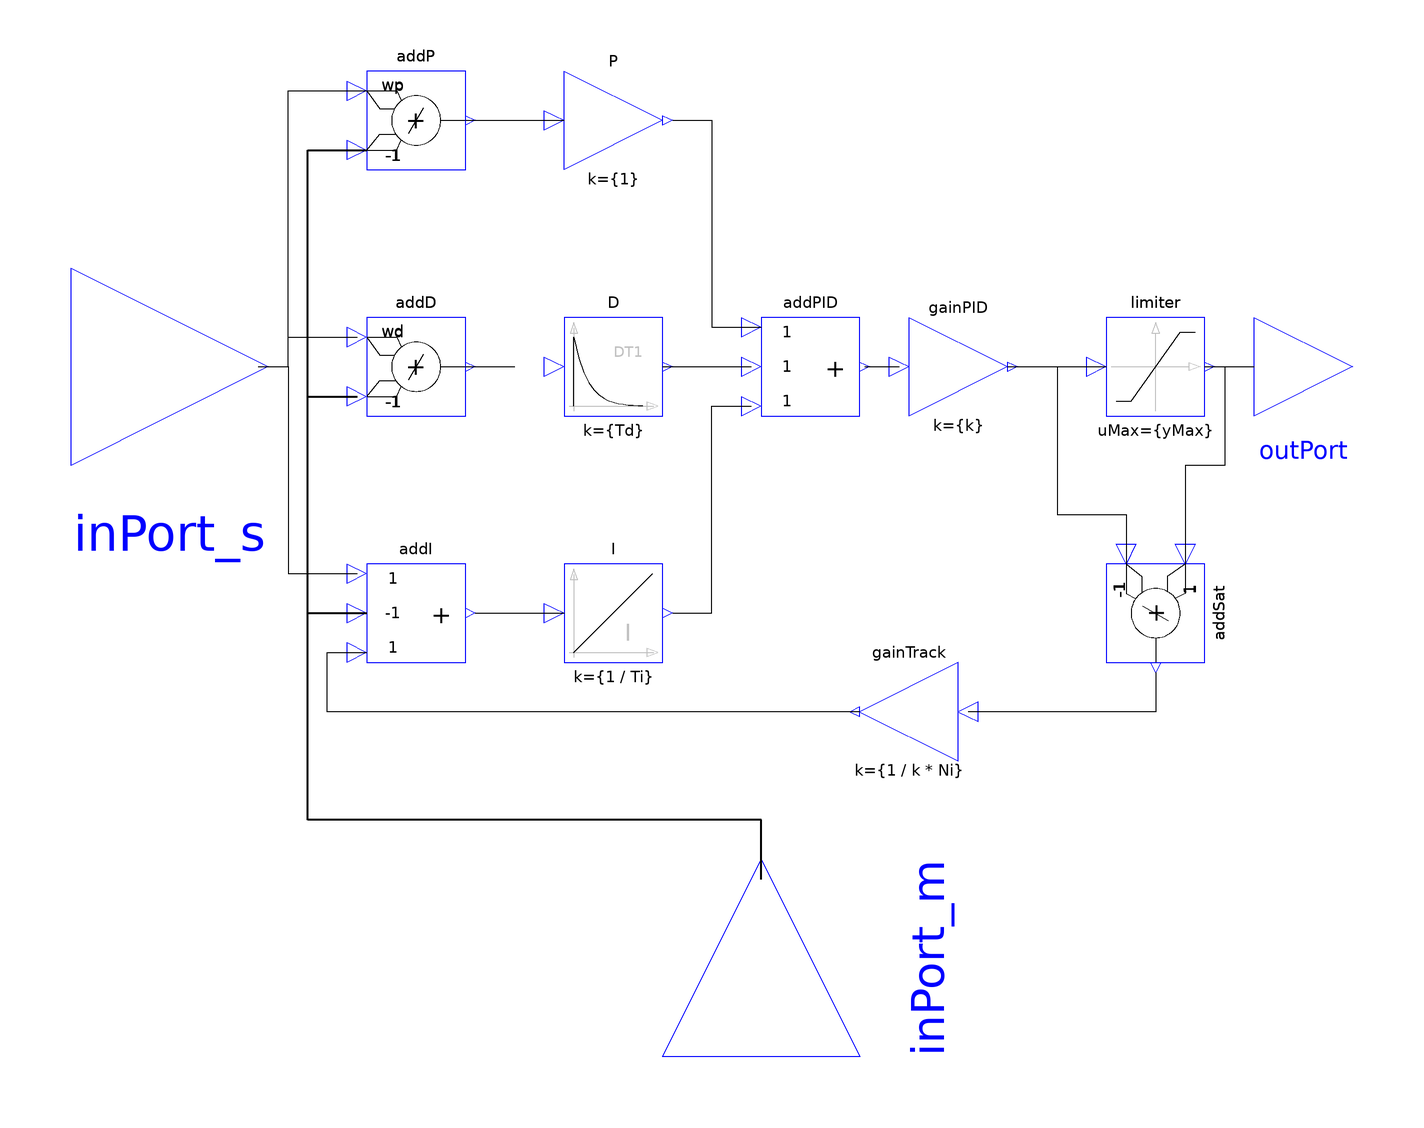

The Modelica model whose source follows is shown above as a component diagram (icons at their Placement, wires along their Line points).

block LimPID 
    "PID controller with limited output, anti-windup compensation and setpoint weighting"
    
    
    extends Interfaces.SVcontrol;
    
    parameter Real k(min=0)=  1 "Gain of PID block";
    parameter SI.Time Ti(min=Modelica.Constants.small)=  0.5 
      "Time constant of Integrator block";
    parameter SI.Time Td(min=0)=  0.1 "Time constant of Derivative block";
    parameter Real yMax=1 "Upper limit of output";
    parameter Real yMin=-yMax "Lower limit of output";
    parameter Real wp(min=0)=  1 
      "Set-point weight for Proportional block (0..1)";
    parameter Real wd(min=0)=  0 "Set-point weight for Derivative block (0..1)";
    parameter Real Ni(min=100*Modelica.Constants.eps)=  0.9 
      "Ni*Ti is time constant of anti-windup compensation";
    parameter Real Nd(min=100*Modelica.Constants.eps)=  10 
      "The higher Nd, the more ideal the derivative block";
    Nonlinear.Limiter limiter(uMax={yMax}, uMin={yMin}) annotation( extent=[70,
            -10; 90, 10]);
    annotation(
      Coordsys(
        extent=[-100, -100; 100, 100],
        grid=[2, 2],
        component=[20, 20]),
      Window(
        x=0.22,
        y=0.02,
        width=0.6,
        height=0.72),
      Icon(
        Line(points=[-80, 78; -80, -90], style(color=8)),
        Polygon(points=[-80, 90; -88, 68; -72, 68; -80, 90], style(color=8,
              fillColor=8)),
        Line(points=[-90, -80; 82, -80], style(color=8)),
        Polygon(points=[90, -80; 68, -72; 68, -88; 90, -80], style(color=8,
              fillColor=8)),
        Line(points=[-80, -80; -80, 50; -80, -20; 30, 60; 80, 60]),
        Text(
          extent=[-20, -20; 80, -60],
          string="PID",
          style(color=8))),
      Documentation(info="<HTML>
<p>
This is a PID controller incorporating several practical aspects.
It is designed according to chapter 3 of the book
</p>

<pre>
   K. Astroem, T. Haegglund: PID Controllers: Theory, Design, and Tuning.
                             2nd edition, 1995.
</pre>

<p>
Besides the additive <b>proportional, integral</b> and <b>derivative</b>
part of this controller, the following practical aspects are included:
</p>

<ul>
<li> The output of this controller is limited. If the controller is
     in its limits, anti-windup compensation is activated to drive
     the integrator state to zero. </li>

<li> The high-frequency gain of the derivative part is limited
     to avoid excessive amplification of measurement noise.</li>

<li> Setpoint weighting is present, which allows to weight
     the setpoint in the proportional and the derivative part
     independantly from the measurement. The controller will respond
     to load disturbances and measurement noise independantly of this setting
     (parameters wp, wd). However, setpoint changes will depend on this
     setting. For example, it is useful to set the setpoint weight wd
     for the derivative part to zero, if steps may occur in the
     setpoint signal.</li>
</ul>

<p><b>Release Notes:</b></p>
<ul>
<li><i>Aug. 7, 1999</i>
       by <a href=\"http://www.robotic.dlr.de/Martin.Otter/\">Martin Otter</a>:<br>
       Realized.</li>
</ul>

</HTML>
"));
    Math.Add addP(k1=wp, k2=-1) annotation( extent=[-80, 40; -60, 60]);
    Math.Add addD(k1=wd, k2=-1) annotation( extent=[-80, -10; -60, 10]);
    Math.Gain P annotation( extent=[-40, 40; -20, 60]);
    Integrator I(k={1/Ti}) annotation( extent=[-40, -60; -20, -40]);
    Derivative D(k={Td}, T={max([Td/Nd, 1.e-14])}) annotation( extent=[-40, -10;
            -20, 10]);
    Math.Gain gainPID(k={k}) annotation( extent=[30, -10; 50, 10]);
    Math.Add3 addPID annotation( extent=[0, -10; 20, 10]);
    Math.Add3 addI(k2=-1) annotation( extent=[-80, -60; -60, -40]);
    Math.Add addSat(k2=-1) annotation( extent=[70, -60; 90, -40], rotation=-90);
    Math.Gain gainTrack(k={1/(k*Ni)}) annotation( extent=[40, -80; 20, -60]);
  equation 
    assert(yMax >= yMin, "PID: Limits must be consistent");
    connect(inPort_s, addP.inPort1) annotation( points=[-102, 0; -96, 0; -96,
          56; -80, 56]);
    connect(inPort_m, addP.inPort2) annotation( points=[0, -100; 0, -92; -92, -
          92; -92, 44; -80, 44], style(thickness=2));
    connect(inPort_s, addD.inPort1) annotation( points=[-102, 0; -96, 0; -96, 6;
            -82, 6]);
    connect(inPort_m, addD.inPort2) annotation( points=[0, -100; 0, -92; -92, -
          92; -92, -6; -82, -6; -82, -6], style(thickness=2));
    connect(inPort_s, addI.inPort1) annotation( points=[-100, 0; -96, 0; -96, -
          42; -82, -42]);
    connect(inPort_m, addI.inPort2) annotation( points=[0, -104; 0, -92; -92, -
          92; -92, -50; -80, -50], style(thickness=2));
    connect(gainTrack.outPort, addI.inPort3) annotation( points=[20, -70; -88,
          -70; -88, -58; -80, -58]);
    connect(addP.outPort, P.inPort) annotation( points=[-60, 50; -40, 50; -40,
          50]);
    connect(addD.outPort, D.inPort) annotation( points=[-60, 0; -50, 0]);
    connect(addI.outPort, I.inPort) annotation( points=[-58, -50; -40, -50]);
    connect(P.outPort, addPID.inPort1) annotation( points=[-18, 50; -10, 50; -
          10, 8; 0, 8]);
    connect(D.outPort, addPID.inPort2) annotation( points=[-20, 0; -2, 0; -2, 0]);
    connect(I.outPort, addPID.inPort3) annotation( points=[-18, -50; -10, -50;
          -10, -8; -2, -8; -2, -8]);
    connect(addPID.outPort, gainPID.inPort) annotation( points=[21, 0; 28, 0]);
    connect(gainPID.outPort, addSat.inPort2) annotation( points=[50, 0; 60, 0;
          60, -30; 74, -30; 74, -40]);
    connect(addSat.outPort, gainTrack.inPort) annotation( points=[80, -62; 80,
          -70; 42, -70]);
    connect(gainPID.outPort, limiter.inPort) annotation( points=[50, 0; 70, 0]);
    connect(limiter.outPort, outPort) annotation( points=[90, 0; 100, 0]);
    connect(limiter.outPort, addSat.inPort1) annotation( points=[90, 0; 94, 0;
          94, -20; 86, -20; 86, -40]);
  end LimPID;